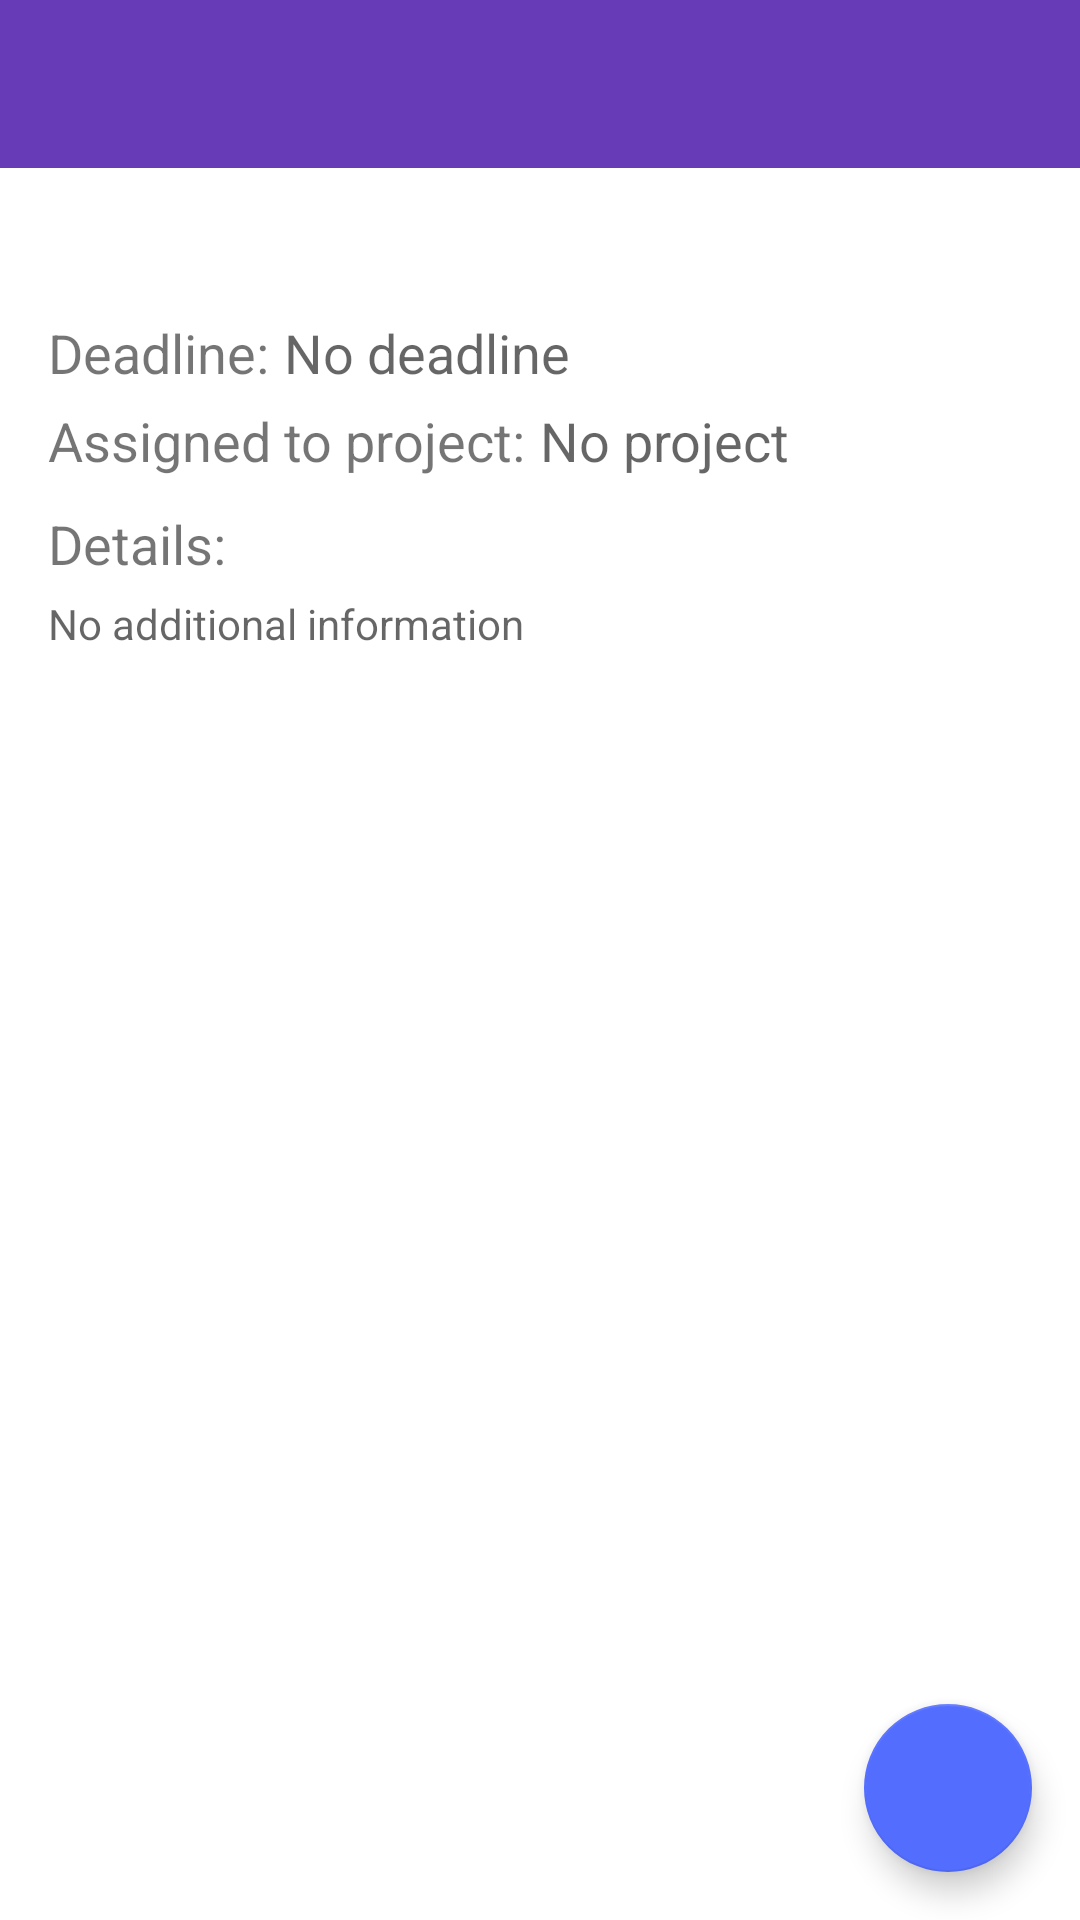

Here is an Android app screen rendered from its layout file. Give the layout XML and the strings, colors and styles it references.
<!-- AndroidManifest.xml: application theme AppTheme -->
<!-- res/layout/task_detail_activity.xml -->
<?xml version="1.0" encoding="utf-8"?>
<androidx.core.widget.NestedScrollView
    xmlns:android="http://schemas.android.com/apk/res/android"
    xmlns:app="http://schemas.android.com/apk/res-auto"
    android:layout_width="match_parent"
    android:layout_height="match_parent"
    android:fillViewport="true"
    xmlns:tools="http://schemas.android.com/tools" >

    <RelativeLayout
        android:layout_width="match_parent"
        android:layout_height="match_parent"
        android:orientation="vertical">

        <com.google.android.material.appbar.AppBarLayout
            android:id="@+id/appBarLayout"
            android:layout_width="match_parent"
            android:layout_height="wrap_content"
            app:layout_behavior="com.ramyhelow.dailyplanner.FixAppBarLayoutBehavior"
            android:theme="@style/ThemeOverlay.AppCompat.Dark.ActionBar">

            <androidx.appcompat.widget.Toolbar
                android:id="@+id/toolbar"
                android:layout_width="match_parent"
                android:layout_height="?attr/actionBarSize"
                android:background="?attr/colorPrimary"
                app:layout_scrollFlags="scroll|enterAlways"
                app:popupTheme="@style/ThemeOverlay.AppCompat.Light" />

        </com.google.android.material.appbar.AppBarLayout>

        <TextView
            android:id="@+id/task_title_tv"
            android:layout_width="wrap_content"
            android:layout_height="wrap_content"
            android:layout_alignParentStart="true"
            android:layout_below="@+id/appBarLayout"
            android:layout_marginTop="10dp"
            android:layout_marginBottom="10dp"
            android:layout_marginStart="16dp"
            android:textSize="22sp"
            tools:text="Task Title" />

        <TextView
            android:id="@+id/details_title"
            android:layout_width="wrap_content"
            android:layout_height="wrap_content"
            android:layout_marginTop="5dp"
            android:layout_marginBottom="5dp"
            android:layout_alignStart="@+id/task_title_tv"
            android:layout_below="@+id/project_text"
            android:text="@string/details"
            android:textSize="18sp" />

        <TextView
            android:id="@+id/task_content_tv"
            android:layout_width="wrap_content"
            android:layout_height="wrap_content"
            android:textSize="14sp"
            android:hint="@string/no_info"
            android:layout_marginBottom="10dp"
            android:layout_alignStart="@+id/task_title_tv"
            android:layout_below="@+id/details_title" />

        <TextView
            android:id="@+id/deadline_text"
            android:layout_width="wrap_content"
            android:layout_height="wrap_content"
            android:textSize="18sp"
            android:layout_marginBottom="5dp"
            android:layout_alignStart="@+id/task_title_tv"
            android:layout_below="@+id/task_title_tv"
            android:text="@string/deadline" />

        <TextView
            android:id="@+id/task_date"
            android:layout_width="wrap_content"
            android:layout_height="wrap_content"
            android:textSize="18sp"
            android:layout_marginStart="5dp"
            android:layout_below="@+id/task_title_tv"
            android:layout_toEndOf="@+id/deadline_text"
            android:hint="@string/no_deadline" />

        <TextView
            android:id="@+id/project_text"
            android:layout_width="wrap_content"
            android:layout_height="wrap_content"
            android:textSize="18sp"
            android:layout_marginBottom="5dp"
            android:layout_alignStart="@+id/task_title_tv"
            android:layout_below="@+id/deadline_text"
            android:text="@string/assigned_to_project" />

        <TextView
            android:id="@+id/task_project"
            android:layout_width="wrap_content"
            android:layout_height="wrap_content"
            android:textSize="18sp"
            android:layout_marginStart="5dp"
            android:layout_below="@+id/deadline_text"
            android:layout_toEndOf="@+id/project_text"
            android:hint="@string/no_project" />

        <com.google.android.material.floatingactionbutton.FloatingActionButton
            android:contentDescription="@string/main_fab_content_description"
            android:id="@+id/fab_main"
            android:layout_width="wrap_content"
            android:layout_height="wrap_content"
            android:layout_alignParentBottom="true"
            android:layout_alignParentEnd="true"
            android:layout_margin="16dp"
            android:src="@mipmap/add_white_36dp"
            app:fabSize="normal" />

        <LinearLayout
            android:id="@+id/layout_fab_project"
            android:layout_width="wrap_content"
            android:layout_height="wrap_content"
            android:gravity="center_vertical"
            android:layout_alignParentBottom="true"
            android:layout_alignParentEnd="true"
            android:clipToPadding="false"
            android:padding="@dimen/standard_12"
            android:visibility="gone">

            <TextView
                android:layout_width="wrap_content"
                android:layout_height="wrap_content"
                android:text="@string/new_project"/>

            <com.google.android.material.floatingactionbutton.FloatingActionButton
                android:contentDescription="@string/fab_add_project_content_description"
                android:id="@+id/fab_project"
                android:layout_width="wrap_content"
                android:layout_height="wrap_content"
                android:layout_gravity="end|bottom"
                android:layout_margin="16dp"
                android:src="@mipmap/ballot_white_18dp"
                app:fabSize="mini" />
        </LinearLayout>

        <LinearLayout
            android:id="@+id/layout_fab_note"
            android:layout_width="wrap_content"
            android:layout_height="wrap_content"
            android:gravity="center_vertical"
            android:layout_alignParentBottom="true"
            android:layout_alignParentEnd="true"
            android:clipToPadding="false"
            android:padding="@dimen/standard_12"
            android:visibility="gone">

            <TextView
                android:layout_width="wrap_content"
                android:layout_height="wrap_content"
                android:text="@string/new_note"/>

            <com.google.android.material.floatingactionbutton.FloatingActionButton
                android:contentDescription="@string/fab_add_note_content_description"
                android:id="@+id/fab_note"
                android:layout_width="wrap_content"
                android:layout_height="wrap_content"
                android:layout_gravity="end|bottom"
                android:layout_margin="16dp"
                android:src="@mipmap/note_add_white_18dp"
                app:fabSize="mini" />
        </LinearLayout>

        <LinearLayout
            android:id="@+id/layout_fab_task"
            android:layout_width="wrap_content"
            android:layout_height="wrap_content"
            android:gravity="center_vertical"
            android:layout_alignParentBottom="true"
            android:layout_alignParentEnd="true"
            android:clipToPadding="false"
            android:padding="@dimen/standard_12"
            android:visibility="gone">

            <TextView
                android:layout_width="wrap_content"
                android:layout_height="wrap_content"
                android:text="@string/new_task"/>

            <com.google.android.material.floatingactionbutton.FloatingActionButton
                android:contentDescription="@string/fab_add_task_content_description"
                android:id="@+id/fab_task"
                android:layout_width="wrap_content"
                android:layout_height="wrap_content"
                android:layout_gravity="end|bottom"
                android:layout_margin="16dp"
                android:src="@mipmap/done_white_18dp"
                app:fabSize="mini" />
        </LinearLayout>

    </RelativeLayout>
</androidx.core.widget.NestedScrollView>
<!-- resources referenced by this layout -->
<resources>
  <dimen name="standard_12">6dp</dimen>
  <!-- mipmap ballot_white_18dp: png bitmap (mipmap-hdpi, 377 bytes) -->
  <!-- mipmap done_white_18dp: png bitmap (mipmap-hdpi, 222 bytes) -->
  <!-- mipmap note_add_white_18dp: png bitmap (mipmap-hdpi, 302 bytes) -->
  <string name="assigned_to_project">Assigned to project:</string>
  <string name="deadline">Deadline:  </string>
  <string name="details">Details:</string>
  <string name="fab_add_note_content_description">Add New Note</string>
  <string name="fab_add_project_content_description">Add New Project</string>
  <string name="fab_add_task_content_description">Add New Task</string>
  <string name="main_fab_content_description">Main Add button</string>
  <string name="new_note">New Note</string>
  <string name="new_project">New Project</string>
  <string name="new_task">New Task</string>
  <string name="no_deadline">No deadline</string>
  <string name="no_info">No additional information</string>
  <string name="no_project">No project</string>
  <style name="AppTheme" parent="Theme.AppCompat.Light.NoActionBar">
          
          <item name="colorPrimary">@color/colorPrimary</item>
          <item name="colorPrimaryDark">@color/colorPrimaryDark</item>
          <item name="colorAccent">@color/colorAccent</item>
          <item name="android:windowBackground">@color/backgroundColor</item>
  
      </style>
  <color name="colorPrimary">#673AB7</color>
  <color name="colorPrimaryDark">#512DA8</color>
  <color name="colorAccent">#536DFE</color>
  <color name="backgroundColor">#FFFFFF</color>
</resources>
